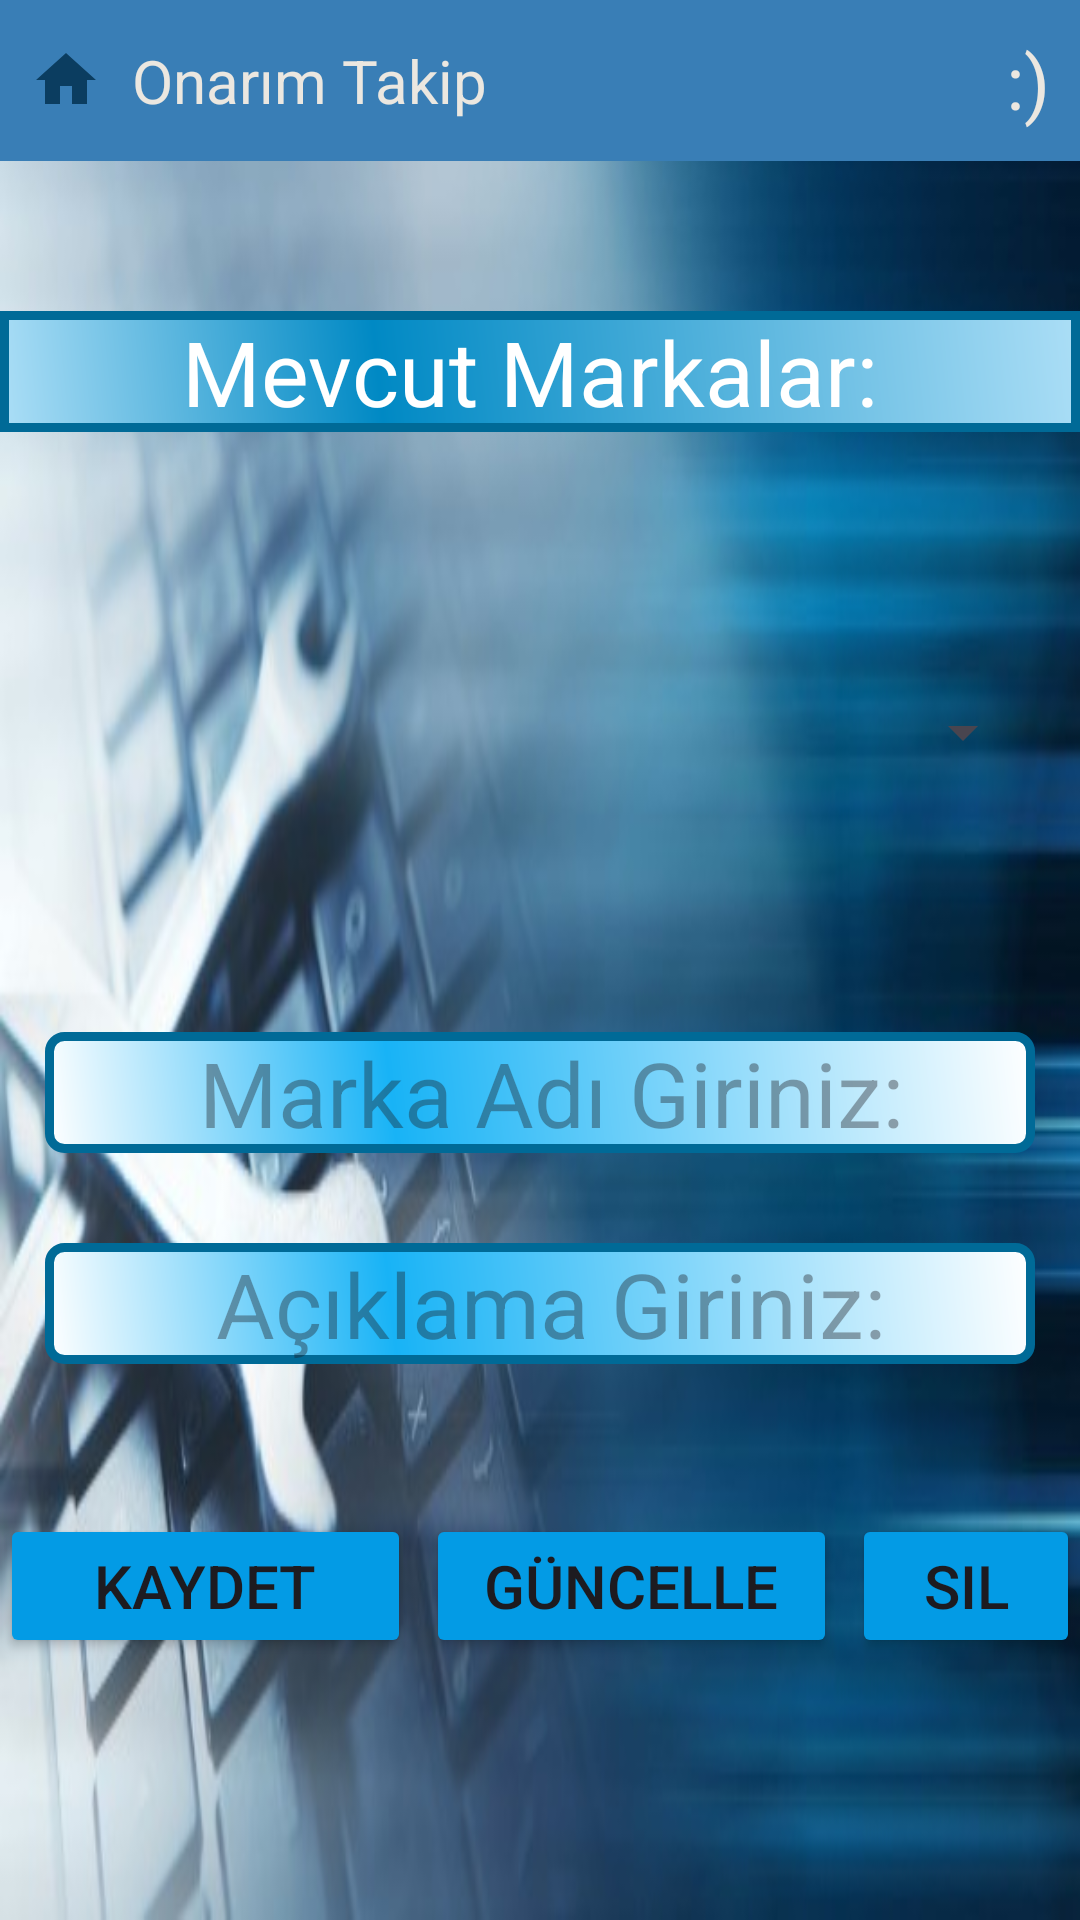

Here is an Android app screen rendered from its layout file. Give the layout XML and the strings, colors and styles it references.
<!-- AndroidManifest.xml: application theme Theme.OnarimTakip -->
<!-- res/layout/activity_marka_tanimlama.xml -->
<?xml version="1.0" encoding="utf-8"?>
<LinearLayout xmlns:android="http://schemas.android.com/apk/res/android"
    xmlns:app="http://schemas.android.com/apk/res-auto"
    xmlns:tools="http://schemas.android.com/tools"
    android:layout_width="match_parent"
    android:layout_height="match_parent"
    android:orientation="vertical"
    android:scrollbarSize="20dp"
    tools:context=".MarkaTanimlama"
    android:background="@drawable/onr11">

    <include layout="@layout/baslik"/>

    <TextView
        android:id="@+id/textView2"
        android:layout_width="match_parent"
        android:layout_height="wrap_content"
        android:text="Mevcut Markalar: "
        android:textAlignment="center"
        android:background="@drawable/text_view_shape"
        android:layout_marginTop="50dp"
        android:textColor="@color/white"
        android:textSize="30dp" />

    <Spinner
        android:id="@+id/spn_marka"
        android:layout_width="match_parent"
        android:layout_height="100dp"
        android:layout_marginTop="50dp"
        android:dropDownVerticalOffset="80dp"
        android:scrollbarSize="100sp"
        android:textAlignment="center"
        android:layout_marginBottom="50dp"
        android:layout_marginLeft="15dp"
        android:layout_marginRight="15dp"/>

    <EditText
        android:id="@+id/marka_adi_edit"
        android:layout_width="match_parent"
        android:layout_height="wrap_content"
        android:textSize="30dp"
        android:textAlignment="center"
        android:layout_marginBottom="30dp"
        android:background="@drawable/edit_text_shape"
        android:hint=" Marka Adı Giriniz:"
        android:textColor="@color/black"
        android:layout_marginLeft="15dp"
        android:layout_marginRight="15dp">

    </EditText>

    <EditText
        android:id="@+id/marka_aciklama_edit"
        android:layout_width="match_parent"
        android:layout_height="wrap_content"
        android:layout_marginBottom="50dp"
        android:textSize="30dp"
        android:textAlignment="center"
        android:background="@drawable/edit_text_shape"
        android:hint=" Açıklama Giriniz:"
        android:textColor="@color/black"
        android:layout_marginLeft="15dp"
        android:layout_marginRight="15dp">

    </EditText>

    <LinearLayout
        android:layout_width="match_parent"
        android:layout_height="wrap_content"
        android:orientation="horizontal">

        <Button
            android:id="@+id/kaydet_button"
            android:layout_width="match_parent"
            android:layout_height="wrap_content"
            android:layout_weight="1"
            android:text="Kaydet"
            android:textSize="20dp"
            android:backgroundTint="#039BE5"
            android:layout_marginRight="5dp">

        </Button>

        <Button
            android:id="@+id/guncelle_button"
            android:layout_width="match_parent"
            android:layout_height="wrap_content"
            android:layout_weight="1"
            android:text="Güncelle"
            android:textSize="20dp"
            android:backgroundTint="#039BE5"
            android:layout_marginRight="5dp">

        </Button>

        <Button
            android:id="@+id/sil_button"
            android:layout_width="match_parent"
            android:layout_height="wrap_content"
            android:layout_weight="1.3"
            android:text="Sil"
            android:textSize="20dp"
            android:backgroundTint="#039BE5">

        </Button>

    </LinearLayout>


</LinearLayout>
<!-- res/layout/baslik.xml (included above) -->
<?xml version="1.0" encoding="utf-8"?>
<RelativeLayout xmlns:android="http://schemas.android.com/apk/res/android"
    android:layout_width="match_parent"
    android:layout_height="wrap_content"
    android:background="@color/mavi22">

    <RelativeLayout
        android:layout_width="match_parent"
        android:layout_height="wrap_content"
        android:padding="10dp">

        <ImageView
            android:id="@+id/homeIcon"
            android:layout_width="wrap_content"
            android:layout_height="wrap_content"
            android:src="@drawable/baseline_home_24"
            android:layout_centerVertical="true"
            android:onClick="homeClick"
            >

        </ImageView>

        <TextView
            android:id="@+id/titleTextView"
            android:layout_width="wrap_content"
            android:layout_height="wrap_content"
            android:layout_marginStart="10dp"
            android:layout_toEndOf="@+id/homeIcon"
            android:text="Onarım Takip"
            android:textColor="@color/krem"
            android:textSize="20sp"

            android:layout_centerVertical="true"
            >

        </TextView>

        <TextView
            android:id="@+id/sezonTextView"
            android:layout_width="wrap_content"
            android:layout_height="wrap_content"
            android:layout_alignParentEnd="true"
            android:layout_centerVertical="true"
            android:text=":)"
            android:textColor="@color/krem"
            android:textSize="25sp">


        </TextView>
    </RelativeLayout>

</RelativeLayout>
<!-- resources referenced by this layout -->
<resources>
  <color name="black">#FF000000</color>
  <color name="krem">#EBE7E0</color>
  <color name="mavi22">#397EB6</color>
  <color name="white">#FFFFFFFF</color>
  <!-- drawable baseline_home_24 (drawable) -->
  <vector android:height="24dp"
      android:tint="#0B3D60"
      android:viewportHeight="24"
      android:viewportWidth="24"
      android:width="24dp"
      xmlns:android="http://schemas.android.com/apk/res/android">
      <path android:fillColor="@android:color/white"
          android:pathData="M10,20v-6h4v6h5v-8h3L12,3 2,12h3v8z"/>
  </vector>
  <!-- drawable edit_text_shape (drawable) -->
  <?xml version="1.0" encoding="utf-8"?>
  <shape xmlns:android="http://schemas.android.com/apk/res/android"
      android:shape="rectangle" >
  
      <corners
          android:radius="5dp"
          />
      <gradient
          android:angle="45"
          android:centerX="35%"
          android:centerColor="#18B3F6"
          android:startColor="#FFFFFF"
          android:endColor="#FFFFFF"
          android:type="linear"
          />
      <padding
          android:left="0dp"
          android:top="0dp"
          android:right="0dp"
          android:bottom="0dp"
          />
      <stroke
          android:width="3dp"
          android:color="#006A97"
          />
  
  
  
  </shape>
  <!-- drawable onr11: jpeg bitmap (drawable, 29232 bytes) -->
  <!-- drawable text_view_shape (drawable) -->
  <?xml version="1.0" encoding="utf-8"?>
  <shape xmlns:android="http://schemas.android.com/apk/res/android"
      android:shape="rectangle" >
  
      <gradient
          android:angle="45"
          android:centerX="35%"
          android:centerColor="#0089C4"
          android:startColor="#ABDEF6"
          android:endColor="#ABDEF6"
          android:type="linear"
          />
      <padding
          android:left="0dp"
          android:top="0dp"
          android:right="0dp"
          android:bottom="0dp"
          />
      <stroke
          android:width="3dp"
          android:color="#006A97"
          />
  
  
  </shape>
  <style name="Theme.OnarimTakip" parent="Base.Theme.OnarimTakip" />
  <style name="Base.Theme.OnarimTakip" parent="Theme.Material3.DayNight.NoActionBar">
          
          
      </style>
</resources>
